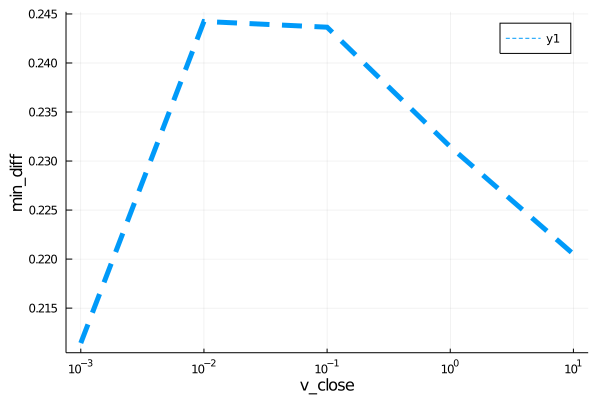

Source data for this figure (header and first rows):
para, error
0.001, 0.2114
0.01, 0.2442
0.1, 0.2436
1.0, 0.2315
10.0, 0.2205
